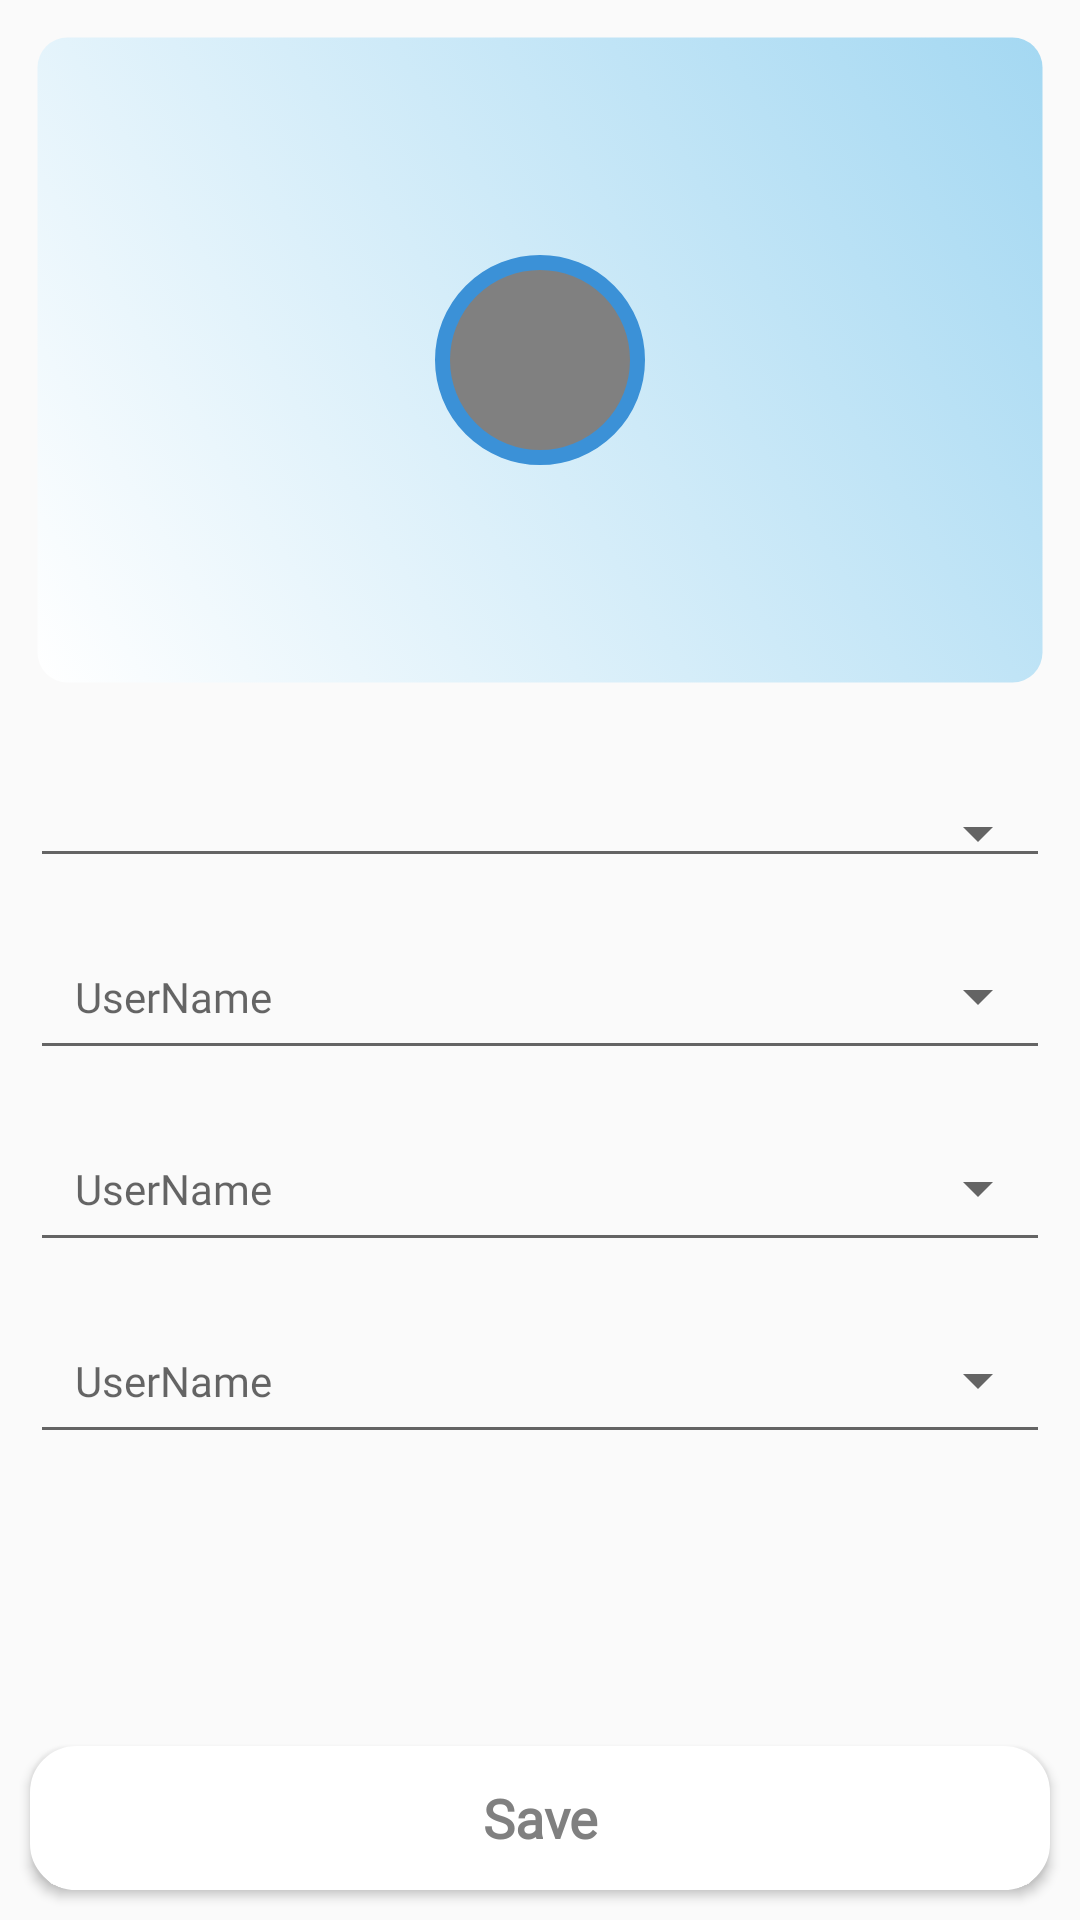

Android layout source for this screen:
<!-- AndroidManifest.xml: application theme AppTheme -->
<!-- res/layout/fragment_add_car.xml -->
<?xml version="1.0" encoding="utf-8"?>
<layout xmlns:android="http://schemas.android.com/apk/res/android"
    xmlns:app="http://schemas.android.com/apk/res-auto"
    xmlns:tools="http://schemas.android.com/tools">

    <androidx.constraintlayout.widget.ConstraintLayout
        android:layout_width="match_parent"
        android:layout_height="match_parent">
        <androidx.constraintlayout.widget.Guideline
            android:id="@+id/guideline_bottom"
            android:layout_width="wrap_content"
            android:layout_height="wrap_content"
            android:orientation="horizontal"
            app:layout_constraintGuide_percent="0.8" />

        <ImageView
            android:id="@+id/imageView2"
            android:layout_width="match_parent"
            android:layout_height="fill_parent"
            android:adjustViewBounds="true"
            android:alpha="0.50"
            android:scaleType="fitXY"
            android:src="@drawable/backgorundimage"
            app:layout_constraintBottom_toBottomOf="parent"
            app:layout_constraintEnd_toEndOf="parent"
            app:layout_constraintStart_toStartOf="parent"
            app:layout_constraintTop_toTopOf="parent" />

        <RelativeLayout
            android:id="@+id/add_car_image"
            android:layout_width="match_parent"
            android:layout_height="220dp"
            android:layout_margin="10dp"
            app:layout_constraintTop_toTopOf="parent"
            app:layout_constraintStart_toStartOf="parent"
            app:layout_constraintEnd_toEndOf="parent"
            android:background="@drawable/buttonbackgorund">

            <RelativeLayout
                android:id="@+id/item_car"
                android:layout_width="70dp"
                android:layout_height="70dp"
                android:layout_centerVertical="true"
                android:layout_centerHorizontal="true"
                android:layout_margin="5dp"
                android:background="@drawable/item_layout_unselected_background">

                <ImageView
                    android:id="@+id/image_car"
                    android:layout_width="match_parent"
                    android:layout_height="fill_parent"
                    android:adjustViewBounds="true"
                    android:alpha="0.50"
                    android:scaleType="center"
                    android:src="@drawable/car_wash_unselected" />
            </RelativeLayout>
        </RelativeLayout>

        <RelativeLayout
            android:id="@+id/detailLayout"
            android:layout_width="match_parent"
            android:layout_height="wrap_content"
            android:layout_margin="10dp"
            app:layout_constraintEnd_toEndOf="parent"
            app:layout_constraintStart_toStartOf="parent"
            app:layout_constraintBottom_toTopOf="@+id/guideline_bottom"
            app:layout_constraintTop_toBottomOf="@+id/add_car_image">

            <Spinner
                android:id="@+id/et_carbrand"
                style="@style/Widget.AppCompat.Spinner.Underlined"
                android:layout_width="match_parent"
                android:layout_height="wrap_content"
                android:layout_marginTop="10dp"
                android:layout_marginBottom="5dp"
                android:fontFamily="@font/raleway_light"
                android:hint="@string/UserName"
                android:padding="15dp"
                android:singleLine="true" />

            <TextView
                android:id="@+id/et_carmodel"
                style="@style/Widget.AppCompat.Spinner.Underlined"
                android:layout_width="match_parent"
                android:layout_height="wrap_content"
                android:layout_below="@+id/et_carbrand"
                android:layout_marginTop="10dp"
                android:layout_marginBottom="5dp"
                android:fontFamily="@font/raleway_light"
                android:hint="@string/UserName"
                android:padding="15dp"
                android:paddingLeft="20dp"
                android:singleLine="true" />

            <TextView
                android:id="@+id/et_cartype"
                style="@style/Widget.AppCompat.Spinner.Underlined"
                android:layout_width="match_parent"
                android:layout_height="wrap_content"
                android:layout_below="@+id/et_carmodel"
                android:layout_marginTop="10dp"
                android:layout_marginBottom="5dp"
                android:fontFamily="@font/raleway_light"
                android:hint="@string/UserName"
                android:padding="15dp"
                android:paddingLeft="20dp"
                android:singleLine="true" />

            <TextView
                android:id="@+id/et_carnumber"
                style="@style/Widget.AppCompat.Spinner.Underlined"
                android:layout_width="match_parent"
                android:layout_height="wrap_content"
                android:layout_below="@+id/et_cartype"
                android:layout_marginTop="10dp"
                android:layout_marginBottom="5dp"
                android:fontFamily="@font/raleway_light"
                android:hint="@string/UserName"
                android:padding="15dp"
                android:paddingLeft="20dp"
                android:singleLine="true" />


        </RelativeLayout>

        <Button
            android:id="@+id/btn_submit"
            android:layout_width="match_parent"
            android:layout_height="wrap_content"
            android:layout_gravity="center"
           android:layout_margin="10dp"
            android:background="@drawable/ic_input_field_background"
            android:elevation="0dp"
            app:layout_constraintEnd_toEndOf="parent"
            app:layout_constraintStart_toStartOf="parent"
            app:layout_constraintBottom_toBottomOf="parent"
            android:fontFamily="@font/raleway_light"
            android:text="@string/save"
            android:textAllCaps="false"
            android:textColor="@color/button_text_colour"
            android:textSize="@dimen/button_text_size"
            android:textStyle="bold" />

    </androidx.constraintlayout.widget.ConstraintLayout>
</layout>
<!-- resources referenced by this layout -->
<resources>
  <color name="button_text_colour">#808080</color>
  <dimen name="button_text_size">18sp</dimen>
  <!-- drawable buttonbackgorund (drawable) -->
  <?xml version="1.0" encoding="UTF-8"?>
  <selector xmlns:android="http://schemas.android.com/apk/res/android">
      <item>
          <shape>
              <gradient android:angle="45" android:endColor="@color/app_background_colour" android:startColor="@android:color/white" />
              <stroke android:width="5dp" android:color="@android:color/transparent" />
              <corners android:radius="10dp"></corners>
          </shape>
      </item>
  
  </selector>
  <!-- drawable ic_input_field_background (drawable) -->
  <?xml version="1.0" encoding="utf-8"?>
  <shape xmlns:android="http://schemas.android.com/apk/res/android"
      android:shape="rectangle">
      <solid android:color="@color/foreground_colour" />
      <stroke
          android:width="5dp"
          android:color="@color/foreground_colour" />
      <corners android:radius="13dp"></corners>
  </shape>
  <!-- drawable item_layout_unselected_background (drawable) -->
  <?xml version="1.0" encoding="utf-8"?>
  <selector xmlns:android="http://schemas.android.com/apk/res/android">
      <item>
  
          <shape android:shape="oval">
              <solid android:color="@color/colorAccent"/>
              <stroke android:color="#3b91d7" android:width="5dp"/>
              
              <size android:width="250dp" android:height="250dp"/>
          </shape>
      </item>
  </selector>
  <string name="UserName">UserName</string>
  <string name="save">Save</string>
  <style name="AppTheme" parent="Theme.AppCompat.Light.NoActionBar">
          
          <item name="android:actionMenuTextAppearance">@style/MenuTextAppearance</item>
          <item name="actionMenuTextColor">@color/colorPrimary</item>
          <item name="colorPrimary">@color/colorPrimary</item>
          <item name="colorPrimaryDark">@color/colorPrimaryDark</item>
          <item name="colorAccent">@color/colorAccent</item>
          <item name="android:windowActionBarOverlay">true</item>
          <item name="android:windowContentOverlay">@null</item>
          <item name="windowActionBar">false</item>
          <item name="windowNoTitle">true</item>`
          <item name="drawerArrowStyle">@style/CustomDrawerArrowStyle</item>
      </style>
  <color name="app_background_colour">#a4d8f2</color>
  <color name="foreground_colour">#fff</color>
  <color name="colorAccent">@color/color_grey</color>
  <style name="MenuTextAppearance">
          <item name="android:textAppearance">@android:style/TextAppearance.Large</item>
          <item name="android:textSize">16sp</item>
          <item name="android:fontFamily">@font/raleway_thin</item>
      </style>
  <color name="colorPrimary">#249AD6</color>
  <color name="colorPrimaryDark">#249AD6</color>
  <style name="CustomDrawerArrowStyle" parent="Widget.AppCompat.DrawerArrowToggle">
          <item name="color">@color/colorAccent</item>
      </style>
  <color name="color_grey">@color/button_text_colour</color>
</resources>
